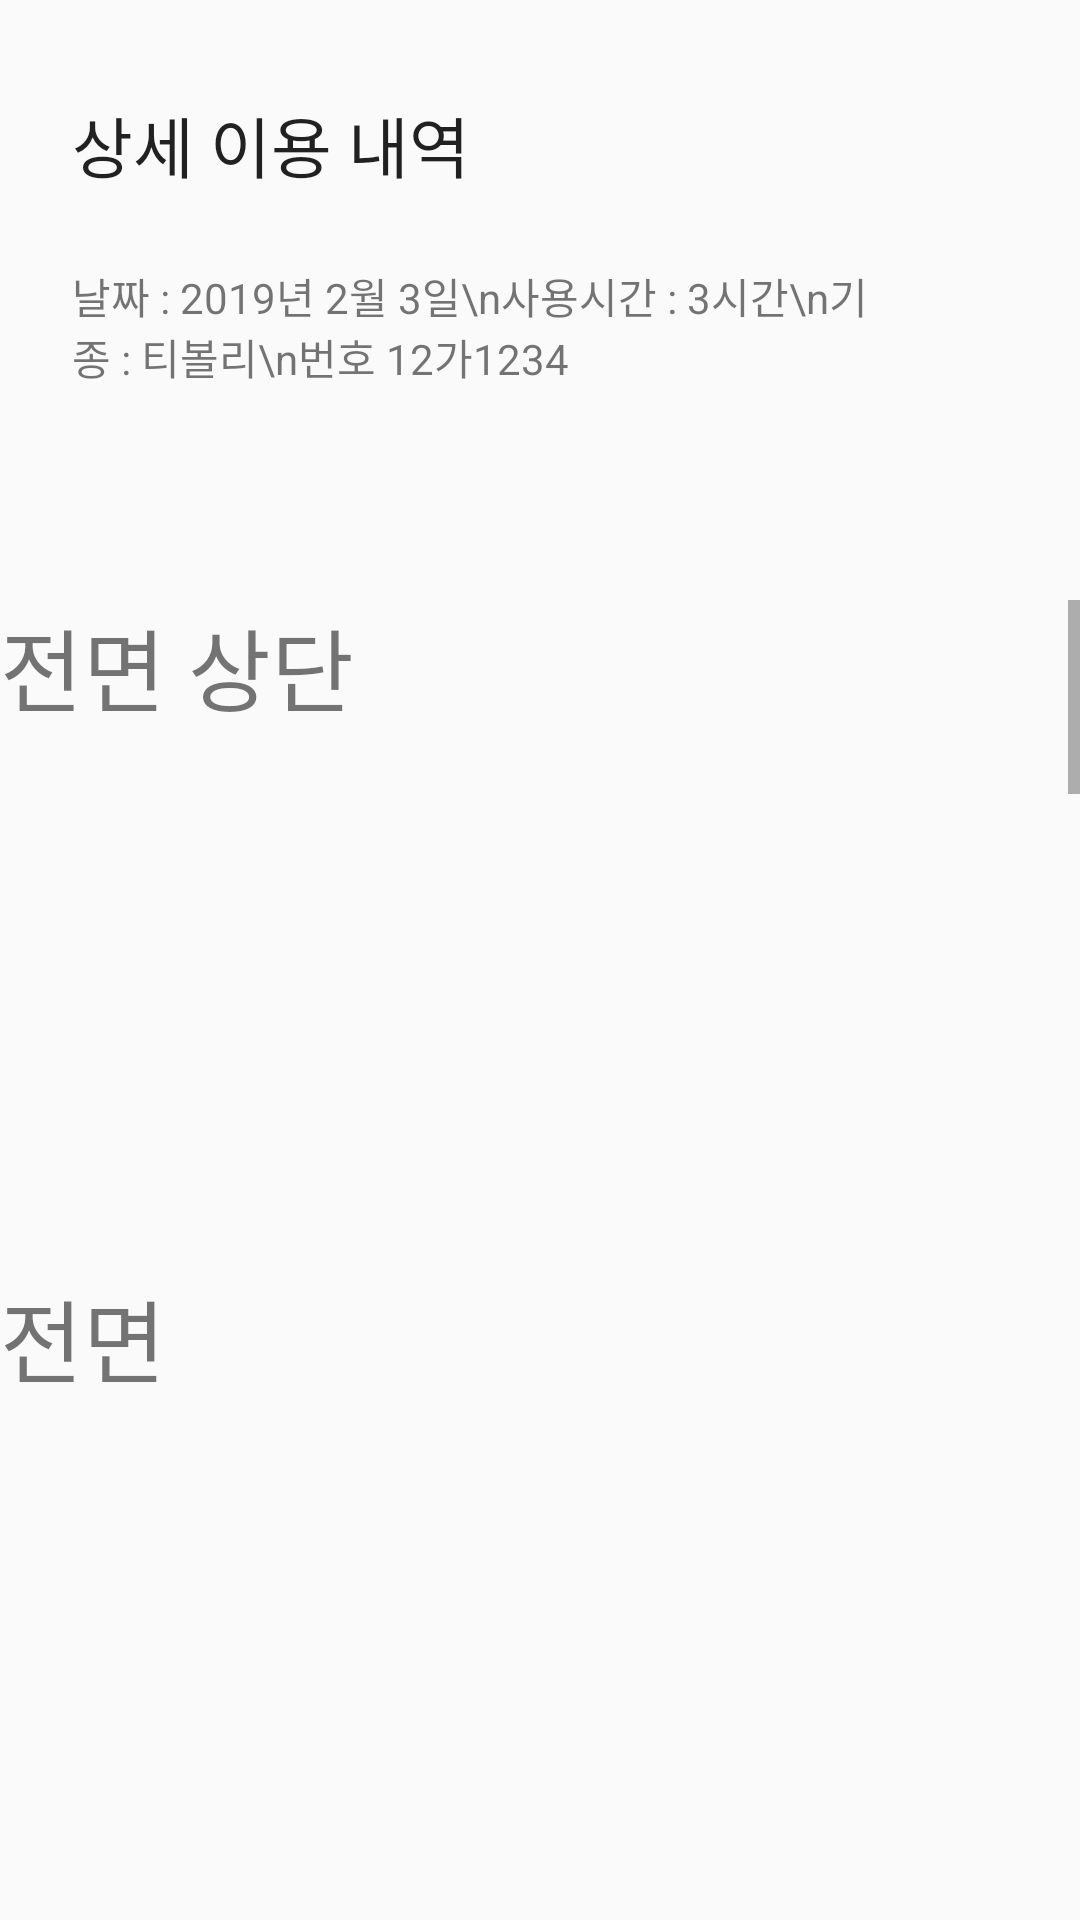

This screen was rendered from an Android layout file. Write that file and the resources it references.
<!-- AndroidManifest.xml: application theme AppTheme.NoActionBar -->
<!-- res/layout/activity_before_past_history.xml -->
<?xml version="1.0" encoding="utf-8"?>


<androidx.constraintlayout.widget.ConstraintLayout xmlns:android="http://schemas.android.com/apk/res/android"
    xmlns:app="http://schemas.android.com/apk/res-auto"
    xmlns:tools="http://schemas.android.com/tools"
    android:layout_width="match_parent"
    android:layout_height="match_parent"
    tools:context=".BeforePastHistory">

    <TextView
        android:id="@+id/textView4"
        android:layout_width="wrap_content"
        android:layout_height="wrap_content"
        android:layout_marginStart="24dp"
        android:layout_marginTop="32dp"
        android:text="상세 이용 내역"
        android:textAppearance="@style/TextAppearance.AppCompat.Large"
        app:layout_constraintStart_toStartOf="parent"
        app:layout_constraintTop_toTopOf="parent" />

    <TextView
        android:id="@+id/carnumtextview"
        android:layout_width="269dp"
        android:layout_height="84dp"
        android:layout_marginStart="24dp"
        android:layout_marginTop="24dp"
        android:text="날짜 : 2019년 2월 3일\n사용시간 : 3시간\n기종 : 티볼리\n번호 12가1234  "
        app:layout_constraintStart_toStartOf="parent"
        app:layout_constraintTop_toBottomOf="@+id/textView4" />

    <ScrollView
        android:id="@+id/scrollView"
        android:layout_width="match_parent"
        android:layout_height="match_parent"
        android:layout_marginTop="200dp"
        android:layout_marginBottom="100dp"
        android:fillViewport="true"
        android:gravity="center"
        android:orientation="vertical"
        app:layout_constraintBottom_toBottomOf="parent"
        app:layout_constraintTop_toBottomOf="@+id/carnumtextview">

        <LinearLayout
            android:id="@+id/layout"
            android:layout_width="match_parent"
            android:layout_height="wrap_content"
            android:orientation="vertical">

            <TextView
                android:id="@+id/ff_textview_compare"
                android:layout_width="match_parent"
                android:layout_height="wrap_content"
                android:text="전면 상단"
                android:textSize="30sp" />

            <ImageView
                android:id="@+id/ff_imageview_compare"
                android:layout_width="match_parent"
                android:layout_height="180dp"
                android:adjustViewBounds="true"
                android:scaleType="fitCenter"
                 />

            <TextView
                android:id="@+id/ft_textview_compare"
                android:layout_width="match_parent"
                android:layout_height="wrap_content"
                android:text="전면"
                android:textSize="30sp" />

            <ImageView
                android:id="@+id/ft_imageview_compare"
                android:layout_width="match_parent"
                android:layout_height="180dp"
                android:adjustViewBounds="true"
                android:scaleType="fitCenter"
                />

            <TextView
                android:id="@+id/bf_textview_compare"
                android:layout_width="match_parent"
                android:layout_height="wrap_content"
                android:text="운전자석 앞면"
                android:textSize="30sp" />

            <ImageView
                android:id="@+id/bf_imageview_compare"
                android:layout_width="match_parent"
                android:layout_height="180dp"
                android:adjustViewBounds="true"
                android:scaleType="fitCenter"
                />
            <TextView
                android:id="@+id/bt_textview_compare"
                android:layout_width="match_parent"
                android:layout_height="wrap_content"
                android:text="운전자석 뒷면"
                android:textSize="30sp" />

            <ImageView
                android:id="@+id/bt_imageview_compare"
                android:layout_width="match_parent"
                android:layout_height="180dp"
                android:adjustViewBounds="true"
                android:scaleType="fitCenter"
                 />
            <TextView
                android:id="@+id/lf_textview_compare"
                android:layout_width="match_parent"
                android:layout_height="wrap_content"
                android:text="보조석 뒷면"
                android:textSize="30sp" />

            <ImageView
                android:id="@+id/lf_imageview_compare"
                android:layout_width="match_parent"
                android:layout_height="180dp"
                android:adjustViewBounds="true"
                android:scaleType="fitCenter"
               />
            <TextView
                android:id="@+id/lb_textview_compare"
                android:layout_width="match_parent"
                android:layout_height="wrap_content"
                android:text="보조석 앞면"
                android:textSize="30sp" />

            <ImageView
                android:id="@+id/lb_imageview_compare"
                android:layout_width="match_parent"
                android:layout_height="180dp"
                android:adjustViewBounds="true"
                android:scaleType="fitCenter"
                />

            <TextView
                android:id="@+id/rf_textview_compare"
                android:layout_width="match_parent"
                android:layout_height="wrap_content"
                android:text="후면 상단"
                android:textSize="30sp"
                />

            <ImageView
                android:id="@+id/rf_imageview_compare"
                android:layout_width="match_parent"
                android:layout_height="180dp"
                android:adjustViewBounds="true"
                android:scaleType="fitCenter"
                />
            <TextView
                android:id="@+id/rb_textview_compare"
                android:layout_width="match_parent"
                android:layout_height="wrap_content"
                android:text="후면"
                android:textSize="30sp" />

            <ImageView
                android:id="@+id/rb_imageview_compare"
                android:layout_width="match_parent"
                android:layout_height="180dp"
                android:adjustViewBounds="true"
                android:scaleType="fitCenter"
                />


        </LinearLayout>
    </ScrollView>


    <Button
        android:id="@+id/returnpicBtn"
        android:layout_width="wrap_content"
        android:layout_height="wrap_content"
        android:layout_marginBottom="16dp"
        android:onClick="onCameraButtonClicked"
        android:text="사진찍고 \n 차량 반납하기"
        app:layout_constraintBottom_toBottomOf="parent"
        app:layout_constraintEnd_toEndOf="parent"
        app:layout_constraintHorizontal_bias="0.509"
        app:layout_constraintStart_toStartOf="parent"
        app:layout_constraintTop_toBottomOf="@+id/scrollView" />
</androidx.constraintlayout.widget.ConstraintLayout>
<!-- resources referenced by this layout -->
<resources>
  <style name="AppTheme.NoActionBar">
  
      <item name="windowActionBar">false</item>
  
      <item name="windowNoTitle">true</item>
  
      </style>
</resources>
